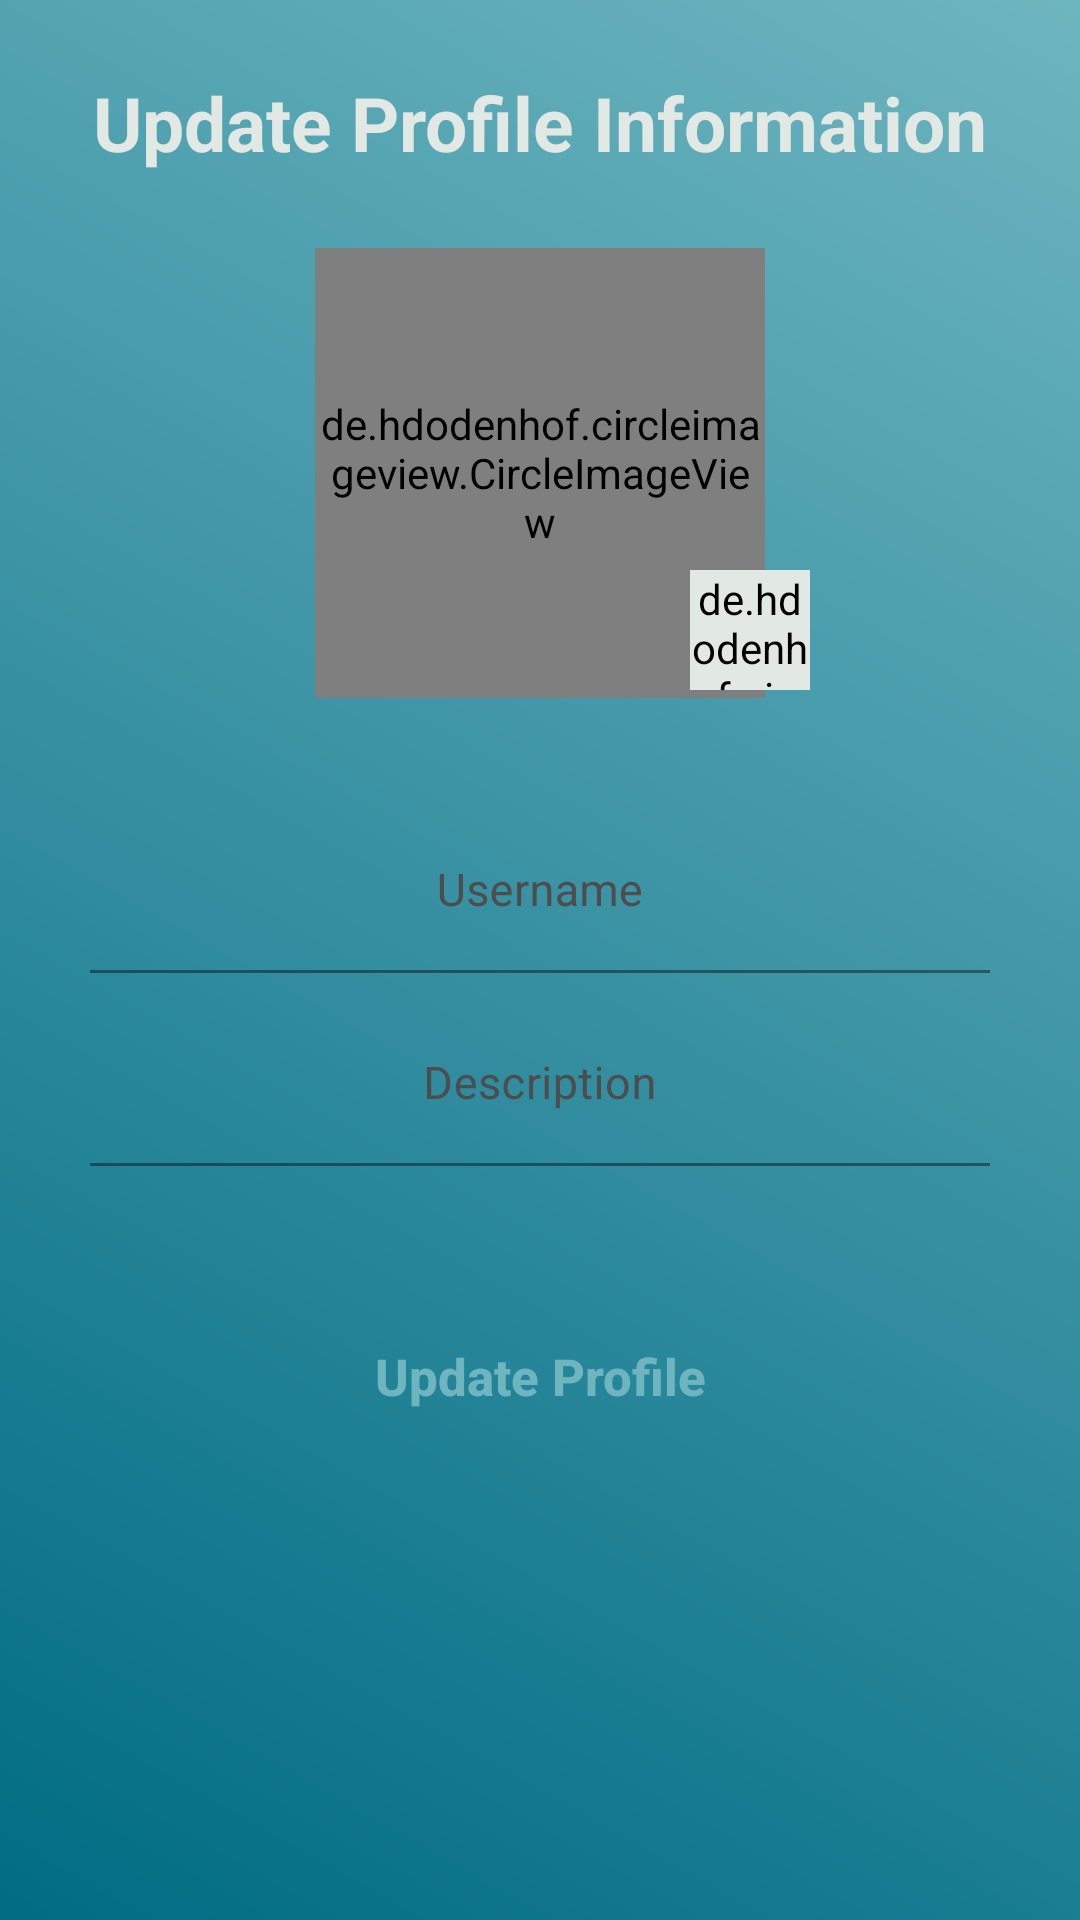

The Android layout XML behind this screen, and the referenced resources:
<!-- AndroidManifest.xml: application theme SplashTheme -->
<!-- res/layout/fragment_edit_profile.xml -->
<?xml version="1.0" encoding="utf-8"?>
<ScrollView xmlns:android="http://schemas.android.com/apk/res/android"
    xmlns:app="http://schemas.android.com/apk/res-auto"
    xmlns:tools="http://schemas.android.com/tools"
    android:layout_width="match_parent"
    android:layout_height="match_parent"
    android:background="@drawable/gradient_background_profile">

    <LinearLayout
        android:layout_width="match_parent"
        android:layout_height="wrap_content"
        android:orientation="vertical">

        <TextView
            android:id="@+id/update_information"
            android:layout_width="wrap_content"
            android:layout_height="wrap_content"
            android:layout_gravity="center"
            android:layout_marginTop="24dp"
            android:text="@string/update_profile_information"
            android:textColor="@color/icicle"
            android:textSize="25sp"
            android:textStyle="bold"
            app:layout_constraintEnd_toEndOf="parent"
            app:layout_constraintStart_toStartOf="parent"
            app:layout_constraintTop_toTopOf="parent" />


        <de.hdodenhof.circleimageview.CircleImageView
            android:id="@+id/edit_profile_pic"
            android:layout_width="150dp"
            android:layout_height="150dp"
            android:layout_gravity="center"
            android:layout_marginTop="25dp" />

        <de.hdodenhof.circleimageview.CircleImageView
            android:id="@+id/add_profile_pic"
            android:layout_width="40dp"
            android:layout_height="40dp"
            android:layout_marginStart="230dp"
            android:layout_marginTop="-43dp"
            android:background="@drawable/button"
            android:backgroundTint="@color/icicle"
            android:src="@drawable/ic_photo_camera" />


        <com.google.android.material.textfield.TextInputLayout
            android:id="@+id/update_username"
            android:layout_width="match_parent"
            android:layout_height="wrap_content"
            android:gravity="center"
            android:padding="5dp"
            android:textColorHint="@color/dark_grey">

            <com.google.android.material.textfield.TextInputEditText
                android:id="@+id/et_update_username"
                android:layout_width="300dp"
                android:layout_height="wrap_content"
                android:layout_marginTop="35dp"
                android:background="#00000000"
                android:gravity="center"
                android:hint="@string/Username"
                android:textColor="@color/icicle"
                android:textSize="15sp" />
        </com.google.android.material.textfield.TextInputLayout>

        <com.google.android.material.textfield.TextInputLayout
            android:id="@+id/update_description"
            android:layout_width="match_parent"
            android:layout_height="wrap_content"
            android:gravity="center"
            android:padding="5dp"
            android:textColorHint="@color/dark_grey">

            <com.google.android.material.textfield.TextInputEditText
                android:id="@+id/et_update_description"
                android:layout_width="300dp"
                android:layout_height="wrap_content"
                android:background="#00000000"
                android:gravity="center"
                android:hint="@string/description"
                android:textColor="@color/icicle"

                android:textSize="15sp" />
        </com.google.android.material.textfield.TextInputLayout>


        <androidx.appcompat.widget.AppCompatButton
            android:id="@+id/button_update_profile"
            style="?android:attr/borderlessButtonStyle"
            android:layout_width="200dp"
            android:layout_height="50dp"
            android:layout_gravity="center"
            android:layout_marginTop="40dp"
            android:layout_marginBottom="40dp"
            android:background="@drawable/button"
            android:backgroundTint="@color/icicle"
            android:elevation="20dp"
            android:gravity="center"
            android:onClick="performEditProfile"
            android:text="Update Profile"
            android:textAllCaps="false"
            android:textColor="@color/blue_topaz"
            android:textSize="17sp"
            android:textStyle="bold" />

    </LinearLayout>
</ScrollView>
<!-- resources referenced by this layout -->
<resources>
  <color name="blue_topaz">#6EB5C0</color>
  <color name="dark_grey">#4d4d4d</color>
  <color name="icicle">#E2E8E4</color>
  <!-- drawable gradient_background_profile (drawable) -->
  <?xml version="1.0" encoding="utf-8"?>
  <shape xmlns:android="http://schemas.android.com/apk/res/android">
      <gradient android:angle="45"
          android:startColor="@color/cerulean"
          android:endColor="@color/blue_topaz"
          />
  
  </shape>
  <!-- drawable ic_photo_camera (drawable) -->
  <vector android:height="24dp" android:tint="#BFBBBB"
      android:viewportHeight="24" android:viewportWidth="24"
      android:width="24dp" xmlns:android="http://schemas.android.com/apk/res/android">
      <path android:fillColor="@android:color/white" android:pathData="M12,12m-3.2,0a3.2,3.2 0,1 1,6.4 0a3.2,3.2 0,1 1,-6.4 0"/>
      <path android:fillColor="@android:color/white" android:pathData="M9,2L7.17,4L4,4c-1.1,0 -2,0.9 -2,2v12c0,1.1 0.9,2 2,2h16c1.1,0 2,-0.9 2,-2L22,6c0,-1.1 -0.9,-2 -2,-2h-3.17L15,2L9,2zM12,17c-2.76,0 -5,-2.24 -5,-5s2.24,-5 5,-5 5,2.24 5,5 -2.24,5 -5,5z"/>
  </vector>
  <string name="Username">Username</string>
  <string name="description">Description</string>
  <string name="update_profile_information">Update Profile Information</string>
  <style name="SplashTheme" parent="Theme.MaterialComponents.Light.NoActionBar">
          <item name="android:windowBackground">@drawable/splash_screen</item>
          <item name="colorPrimary">@color/white</item>
          <item name="colorPrimaryDark">@color/purple_700</item>
          <item name="colorAccent">@color/purple_500</item>
          <item name="postSplashScreenTheme">@style/Theme.TravelIT</item>
          <item name="android:statusBarColor">@android:color/transparent</item>
      </style>
  <color name="cerulean">#006C84</color>
  <!-- drawable splash_screen (drawable) -->
  <?xml version="1.0" encoding="utf-8"?>
  <layer-list xmlns:android="http://schemas.android.com/apk/res/android">
      <item
          android:drawable="@color/white"/>
      <item>
          <bitmap android:gravity="center"
              android:layout_width="200dp"
              android:layout_height="200dp"
              android:src="@drawable/logo_without_bg"/>
      </item>
  </layer-list>
  <color name="white">#FFFFFFFF</color>
  <color name="purple_700">#FF3700B3</color>
  <color name="purple_500">#FF6200EE</color>
  <style name="Theme.TravelIT" parent="Theme.MaterialComponents.DayNight.DarkActionBar">
          
          <item name="colorPrimary">@color/cerulean</item>
          <item name="colorPrimaryVariant">@color/blue_topaz</item>
          <item name="colorOnPrimary">@color/icicle</item>
          
          <item name="colorSecondary">@color/teal_200</item>
          <item name="colorSecondaryVariant">@color/teal_700</item>
          <item name="colorOnSecondary">@color/black</item>
          
          <item name="android:statusBarColor" tools:targetApi="l">?attr/colorPrimaryVariant</item>
          <item name="layout_scrollFlags">scroll|enterAlways|enterAlwaysCollapsed</item>
          
      </style>
  <!-- drawable logo_without_bg: png bitmap (drawable, 83117 bytes) -->
  <color name="teal_200">#FF03DAC5</color>
  <color name="teal_700">#FF018786</color>
  <color name="black">#FF000000</color>
</resources>
